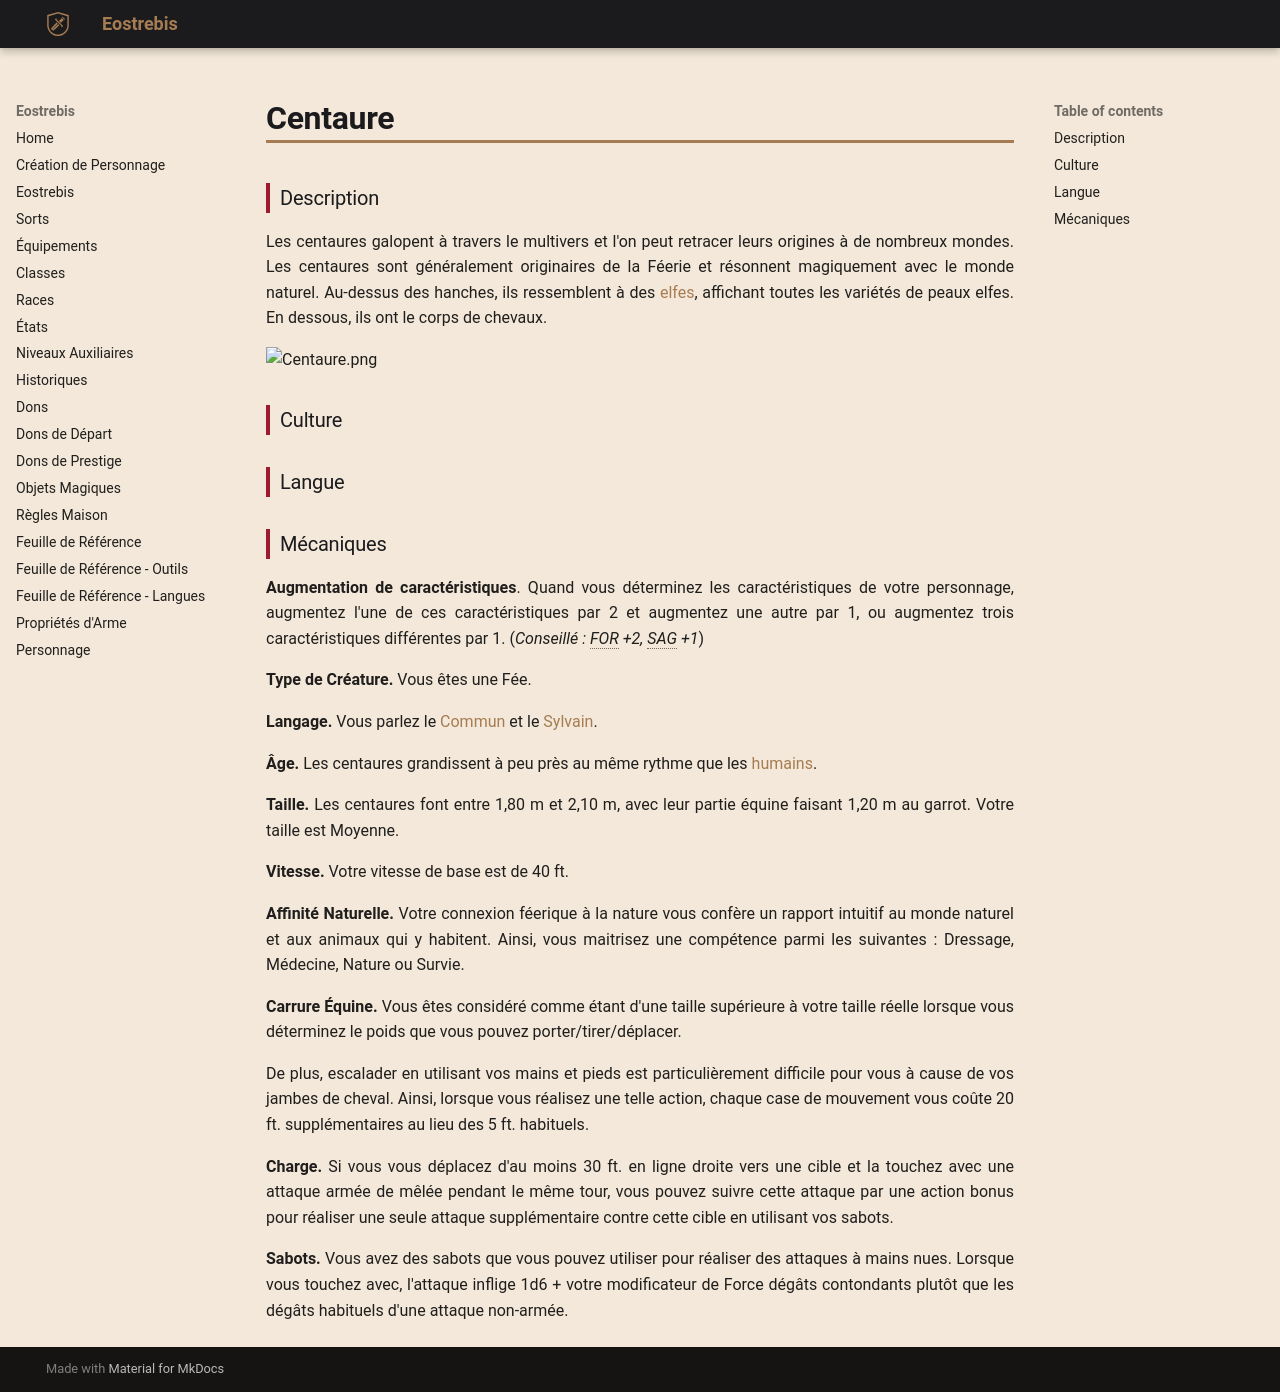

repository: Eostrebis/5e.VF · page: races/Centaure/index.html · generator: mkdocs

---
subrace: false
writing_status: finished
---
### Description

Les centaures galopent à travers le multivers et l'on peut retracer leurs origines à de nombreux mondes. Les centaures sont généralement originaires de la Féerie et résonnent magiquement avec le monde naturel. Au-dessus des hanches, ils ressemblent à des [[Elfe|elfes]], affichant toutes les variétés de peaux elfes. En dessous, ils ont le corps de chevaux.


![[Centaure.png]]
### Culture

### Langue

### Mécaniques

**Augmentation de caractéristiques**. Quand vous déterminez les caractéristiques de votre personnage, augmentez l'une de ces caractéristiques par 2 et augmentez une autre par 1, ou augmentez trois caractéristiques différentes par 1. (*Conseillé : FOR +2, SAG +1*)

**Type de Créature.** Vous êtes une Fée.

**Langage.** Vous parlez le [[Langues#Commun|Commun]] et le [[Langues#Sylvain|Sylvain]]. 

**Âge.** Les centaures grandissent à peu près au même rythme que les [[Humain|humains]].

**Taille.** Les centaures font entre 1,80 m et 2,10 m, avec leur partie équine faisant 1,20 m au garrot. Votre taille est Moyenne.

**Vitesse.** Votre vitesse de base est de 40 ft.

**Affinité Naturelle.** Votre connexion féerique à la nature vous confère un rapport intuitif au monde naturel et aux animaux qui y habitent. Ainsi, vous maitrisez une compétence parmi les suivantes : Dressage, Médecine, Nature ou Survie.

**Carrure Équine.** Vous êtes considéré comme étant d'une taille supérieure à votre taille réelle lorsque vous déterminez le poids que vous pouvez porter/tirer/déplacer.

De plus, escalader en utilisant vos mains et pieds est particulièrement difficile pour vous à cause de vos jambes de cheval. Ainsi, lorsque vous réalisez une telle action, chaque case de mouvement vous coûte 20 ft. supplémentaires au lieu des 5 ft. habituels.

**Charge.** Si vous vous déplacez d'au moins 30 ft. en ligne droite vers une cible et la touchez avec une attaque armée de mêlée pendant le même tour, vous pouvez suivre cette attaque par une action bonus pour réaliser une seule attaque supplémentaire contre cette cible en utilisant vos sabots.

**Sabots.** Vous avez des sabots que vous pouvez utiliser pour réaliser des attaques à mains nues. Lorsque vous touchez avec, l'attaque inflige 1d6 + votre modificateur de Force dégâts contondants plutôt que les dégâts habituels d'une attaque non-armée.
